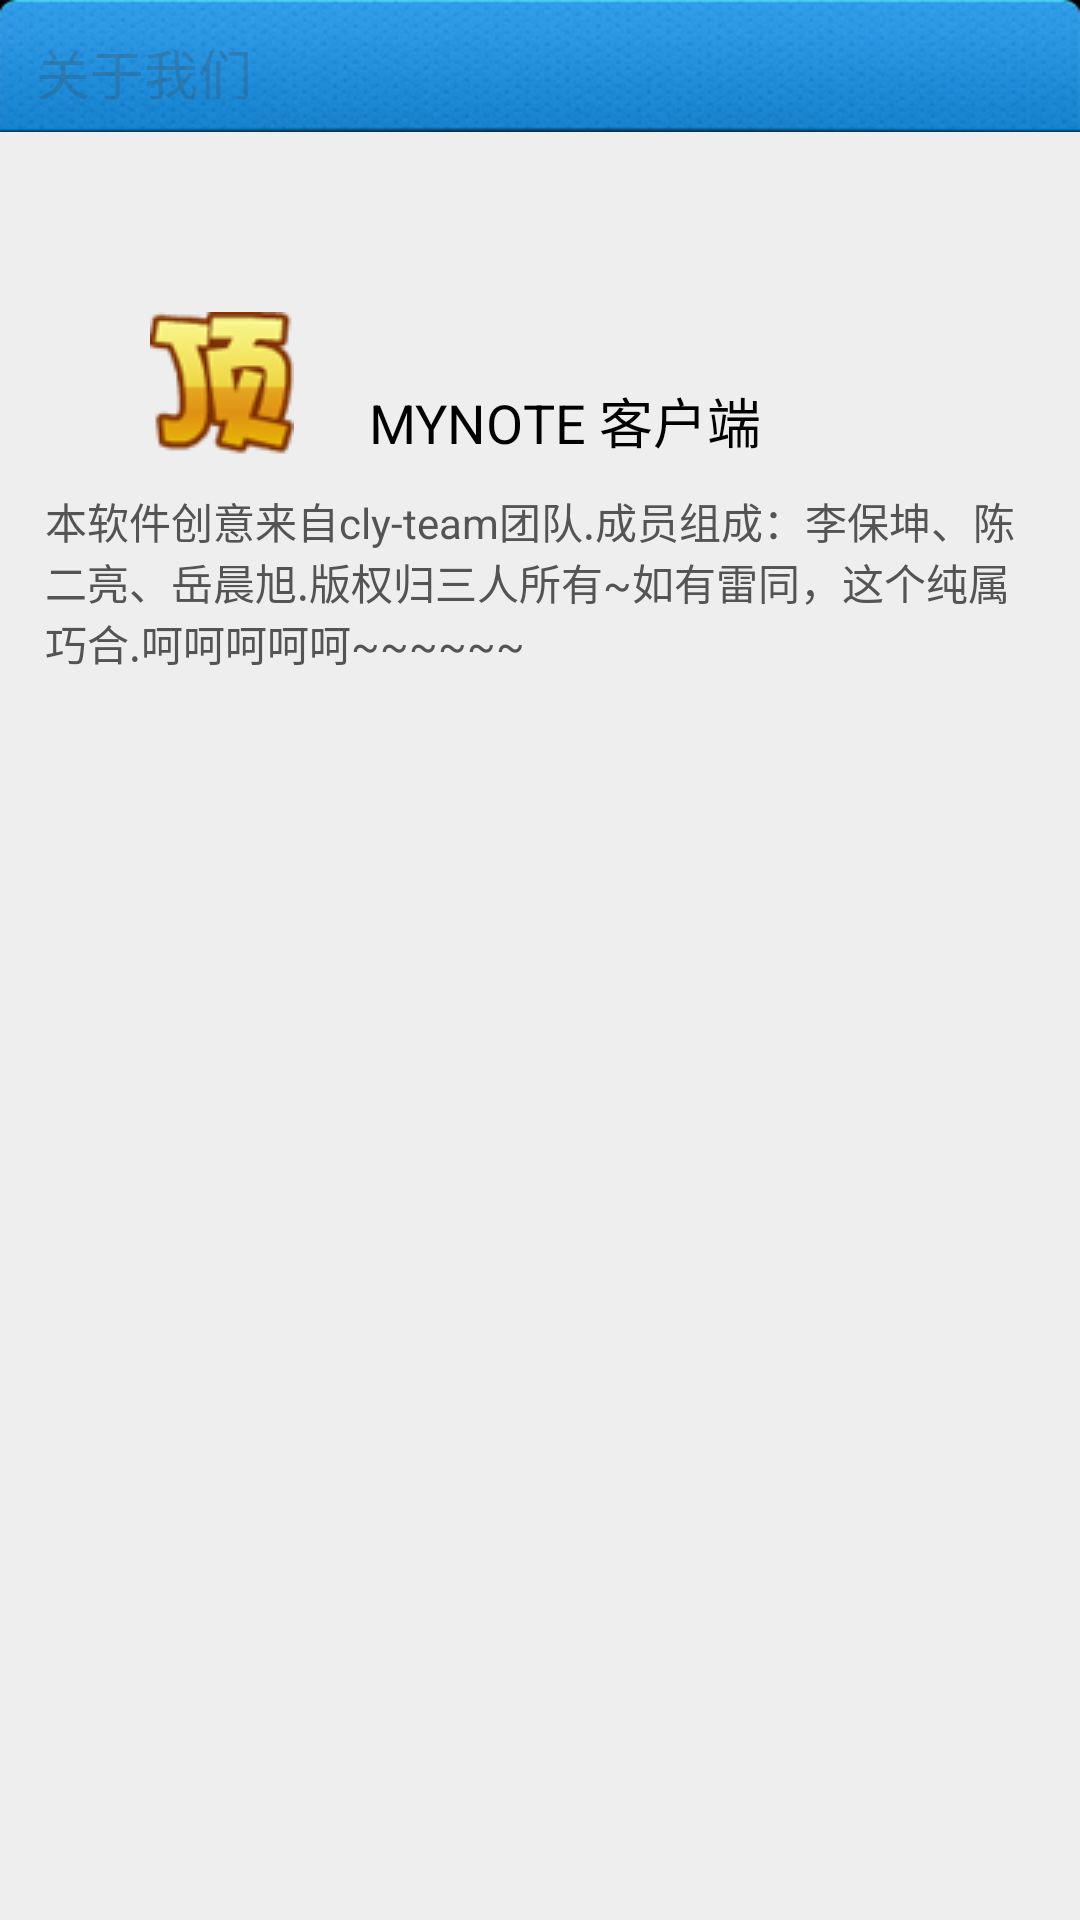

Android layout source for this screen:
<!-- AndroidManifest.xml: fallback theme Theme.MaterialComponents.DayNight.NoActionBar -->
<!-- res/layout/about_us_layout.xml -->
<?xml version="1.0" encoding="utf-8"?>
<LinearLayout
  xmlns:android="http://schemas.android.com/apk/res/android"
  android:layout_width="match_parent"
  android:layout_height="match_parent"
  android:orientation="vertical" 
  android:background="@drawable/splash_bg">
  
    <LinearLayout 
    android:gravity="center_vertical" 
    android:orientation="horizontal"  
    android:layout_width="fill_parent" 
    android:layout_height="44.0dip"
    android:background="@drawable/nav_bg"> 
    
        <TextView 
        android:textSize="18.0sp" 
        android:id = "@+id/tv_aboutus"
        android:textColor="#44444444"
        android:padding="12.0dip" 
        android:layout_width="fill_parent"
        android:layout_height="46.0dip"    
        android:text="关于我们" />
        
        
    </LinearLayout>
    
    
    <ScrollView 
    android:background="#ffeeeeee" 
    android:layout_width="fill_parent" 
    android:layout_height="fill_parent" 
    android:layout_weight="1.0">
    
      	<LinearLayout 
      	android:orientation="vertical" 
      	android:paddingBottom="10.0dip" 
      	android:layout_width="fill_parent" 
      	android:layout_height="fill_parent" 
      	android:isScrollContainer="true">
      	
      	
      		
     	 	<LinearLayout 
			android:orientation="vertical" 
			android:background="@drawable/shape_bg" 
			android:layout_width="fill_parent" 
			android:layout_height="wrap_content" 
			android:layout_marginLeft="15.0dip" 
			android:layout_marginRight="15.0dip"
			android:layout_marginTop="50dip"
			android:gravity="center">
			
				<LinearLayout 
				android:gravity="center_horizontal" 
				android:orientation="horizontal" 
				android:padding="10.0dip" 
				android:layout_width="fill_parent" 
				android:layout_height="wrap_content" 
				android:minHeight="60.0dip">
				
					<ImageView 
					android:layout_gravity="top" 
					android:layout_marginLeft="25dip"
					android:layout_width="wrap_content" 
					android:layout_height="wrap_content" 
					android:src="@drawable/dingshangqu"/>
					
	                    <LinearLayout 
	                     android:orientation="vertical"
	                     android:layout_width="fill_parent" 
	                     android:layout_height="wrap_content"
	                     android:gravity="center_horizontal" 
	                     android:layout_marginLeft="10.0dip">
	                     	<TextView 
		                     	android:textSize="14.0sp" 
		                     	android:textColor="#ff545454" 
		                     	android:gravity="center_vertical" 
		                     	android:layout_width="fill_parent" 
		                     	android:layout_height="wrap_content" 
		                     	android:text="" 
		                     	android:layout_marginTop="4.0dip" />
	                        <TextView 
		                        android:textSize="18.0sp" 
		                        android:textColor="@android:color/black" 
		                        android:gravity="center_vertical" 
		                        android:layout_width="fill_parent" 
		                        android:layout_height="wrap_content"
		                        android:layout_marginLeft="10dip" 
		                        android:text="MYNOTE 客户端" />	                    
	                    </LinearLayout>	                    
	            </LinearLayout>
				<LinearLayout
				android:layout_width="fill_parent"
				android:layout_height="wrap_content"
>
					<TextView 
				        	android:textSize="14.0sp" 
				        	android:textColor="#ff545454" 
				        	android:layout_width="wrap_content" 
				        	android:layout_height="wrap_content" 
				        	android:text="@string/aboutUsLabel" 
				        	android:minLines="7"/>  
				</LinearLayout>	           
	        </LinearLayout>
	        
        
        </LinearLayout> 
        
    </ScrollView>
  

</LinearLayout>
<!-- resources referenced by this layout -->
<resources>
  <!-- drawable dingshangqu: png bitmap (drawable-mdpi, 3940 bytes) -->
  <!-- drawable nav_bg: png bitmap (drawable-hdpi, 40778 bytes) -->
  <!-- drawable splash_bg: jpg bitmap (drawable-hdpi, 22348 bytes) -->
  <string name="aboutUsLabel">    本软件创意来自cly-team团队.成员组成：李保坤、陈二亮、岳晨旭.版权归三人所有~如有雷同，这个纯属巧合.呵呵呵呵呵~~~~~~</string>
</resources>
